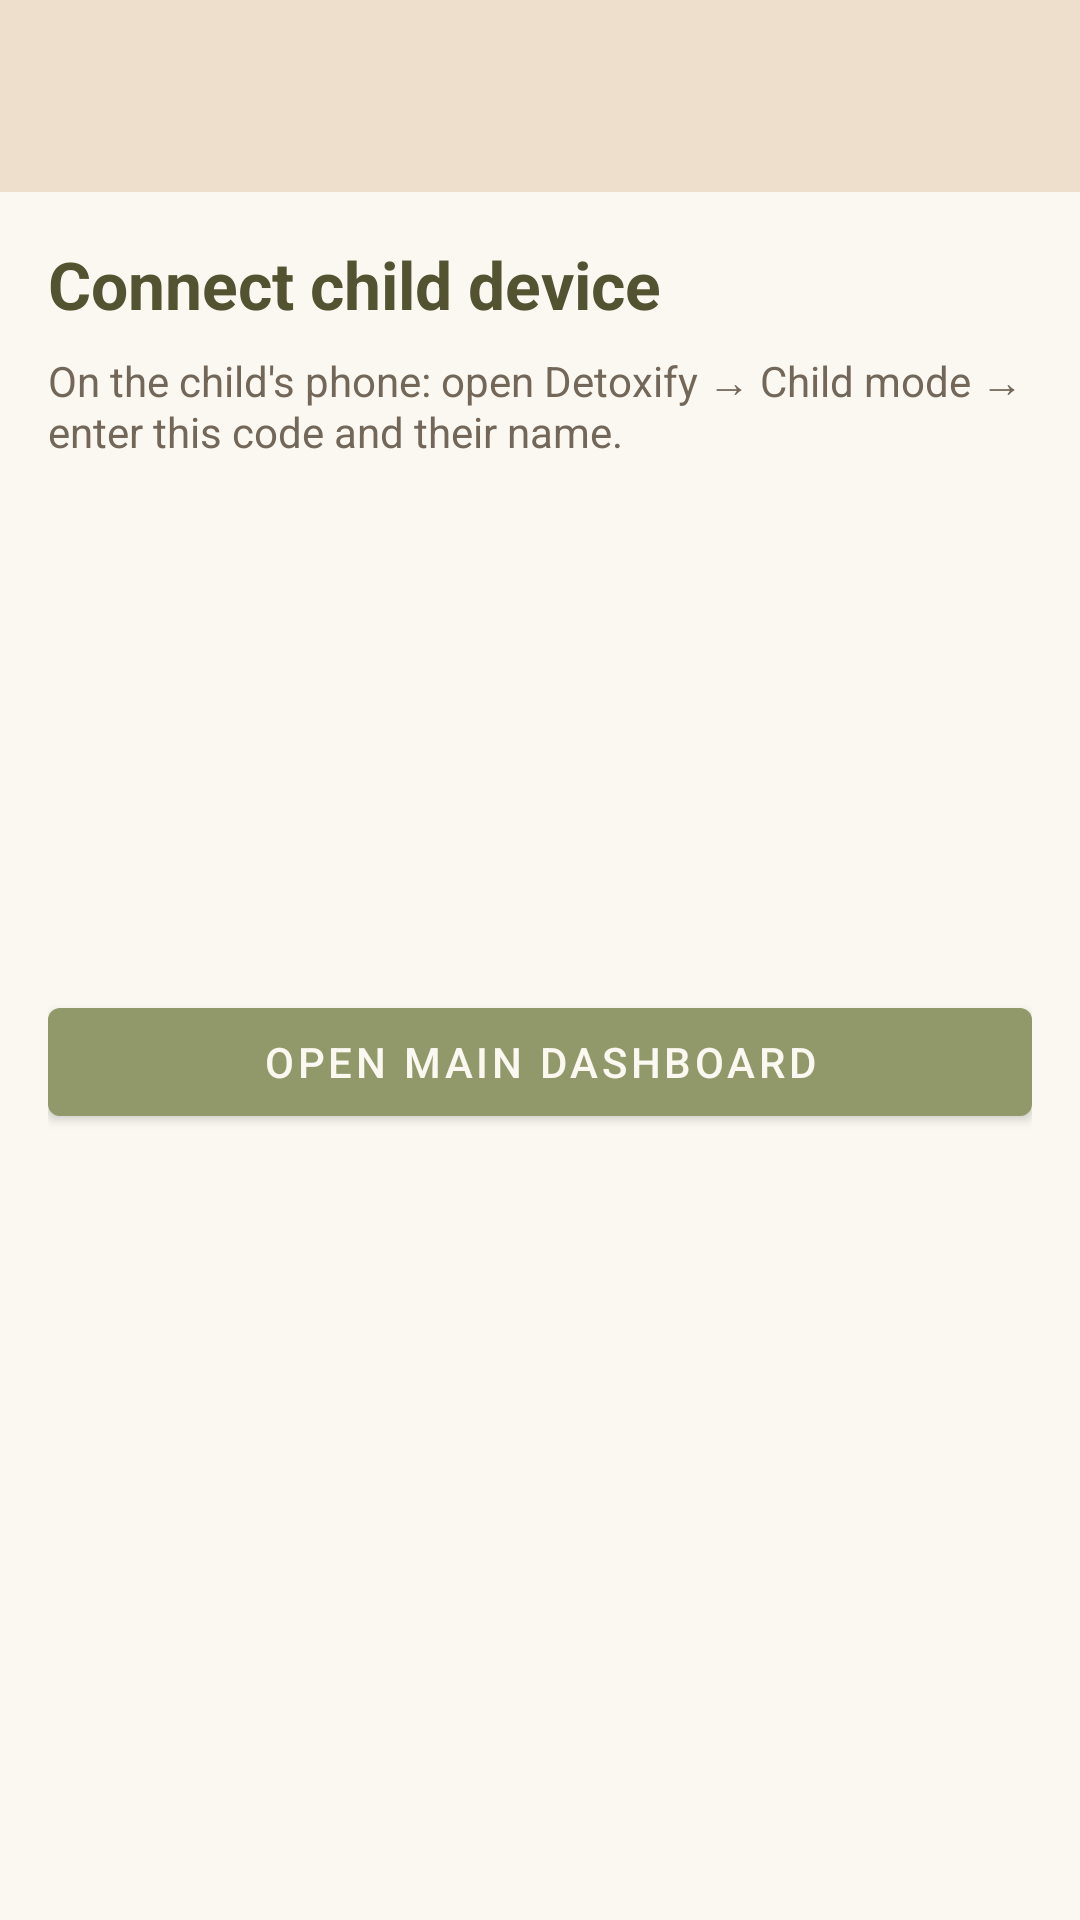

Android layout source for this screen:
<!-- AndroidManifest.xml: application theme Theme.Detoxify -->
<!-- res/layout/activity_parent_connect_child.xml -->
<?xml version="1.0" encoding="utf-8"?>
<LinearLayout xmlns:android="http://schemas.android.com/apk/res/android"
    android:layout_width="match_parent"
    android:layout_height="match_parent"
    android:background="@color/detox_background"
    android:orientation="vertical">

    <com.google.android.material.appbar.MaterialToolbar
        android:id="@+id/toolbar"
        style="@style/Detoxify.Toolbar"
        android:layout_width="match_parent"
        android:layout_height="?attr/actionBarSize" />

    <ScrollView
        android:layout_width="match_parent"
        android:layout_height="match_parent">

        <LinearLayout
            android:layout_width="match_parent"
            android:layout_height="wrap_content"
            android:orientation="vertical"
            android:padding="@dimen/screen_padding">

            <TextView
                android:layout_width="match_parent"
                android:layout_height="wrap_content"
                android:text="@string/flow_connect_child_title"
                android:textColor="@color/detox_on_surface"
                android:textSize="22sp"
                android:textStyle="bold" />

            <TextView
                android:layout_width="match_parent"
                android:layout_height="wrap_content"
                android:layout_marginTop="@dimen/space_8"
                android:text="@string/flow_connect_child_subtitle"
                android:textColor="@color/detox_text_secondary"
                android:textSize="14sp" />

            <TextView
                android:id="@+id/tv_connect_child_name"
                android:layout_width="match_parent"
                android:layout_height="wrap_content"
                android:layout_marginTop="@dimen/space_16"
                android:textColor="@color/detox_on_surface"
                android:textSize="18sp"
                android:textStyle="bold" />

            <TextView
                android:id="@+id/tv_connect_child_code"
                android:layout_width="match_parent"
                android:layout_height="wrap_content"
                android:layout_marginTop="@dimen/space_12"
                android:background="@drawable/bg_soft_surface"
                android:gravity="center"
                android:padding="@dimen/space_16"
                android:textColor="@color/detox_primary"
                android:textSize="28sp"
                android:textStyle="bold" />

            <TextView
                android:id="@+id/tv_connect_status"
                android:layout_width="match_parent"
                android:layout_height="wrap_content"
                android:layout_marginTop="@dimen/space_12"
                android:textColor="@color/detox_text_secondary"
                android:textSize="14sp" />

            <com.google.android.material.button.MaterialButton
                android:id="@+id/btn_continue_dashboard"
                style="@style/Widget.MaterialComponents.Button"
                android:layout_width="match_parent"
                android:layout_height="wrap_content"
                android:layout_marginTop="@dimen/space_24"
                android:text="@string/flow_open_parent_dashboard" />

        </LinearLayout>
    </ScrollView>
</LinearLayout>
<!-- resources referenced by this layout -->
<resources>
  <color name="detox_background">#FAF8F1</color>
  <color name="detox_on_surface">#535231</color>
  <color name="detox_primary">#919869</color>
  <color name="detox_text_secondary">#726759</color>
  <dimen name="screen_padding">16dp</dimen>
  <dimen name="space_12">12dp</dimen>
  <dimen name="space_16">16dp</dimen>
  <dimen name="space_24">24dp</dimen>
  <dimen name="space_8">8dp</dimen>
  <!-- drawable bg_soft_surface (drawable) -->
  <?xml version="1.0" encoding="utf-8"?>
  <shape xmlns:android="http://schemas.android.com/apk/res/android">
      <solid android:color="@color/detox_cream" />
      <corners android:radius="16dp" />
  </shape>
  <string name="flow_connect_child_subtitle">On the child\'s phone: open Detoxify → Child mode → enter this code and their name.</string>
  <string name="flow_connect_child_title">Connect child device</string>
  <string name="flow_open_parent_dashboard">Open main dashboard</string>
  <style name="Detoxify.Toolbar" parent="Widget.MaterialComponents.Toolbar">
          <item name="android:background">?attr/colorSurface</item>
          <item name="titleTextColor">?attr/colorOnSurface</item>
          <item name="subtitleTextColor">@color/detox_text_secondary</item>
          <item name="navigationIconTint">?attr/colorOnSurface</item>
          <item name="elevation">0dp</item>
      </style>
  <style name="Theme.Detoxify" parent="Theme.Material3.DayNight.NoActionBar">
          
          <item name="colorPrimary">@color/detox_primary</item>
          <item name="colorOnPrimary">@color/detox_on_primary</item>
          <item name="colorPrimaryContainer">@color/detox_primary_container</item>
          <item name="colorOnPrimaryContainer">@color/detox_on_primary_container</item>
  
          <item name="colorSecondary">@color/detox_secondary</item>
          <item name="colorOnSecondary">@color/detox_on_secondary</item>
          <item name="colorSecondaryContainer">@color/detox_primary_container</item>
          <item name="colorOnSecondaryContainer">@color/detox_on_primary_container</item>
  
          <item name="colorTertiary">@color/detox_tertiary</item>
          <item name="colorOnTertiary">@color/detox_on_tertiary</item>
  
          <item name="colorError">@color/detox_error</item>
          <item name="colorOnError">@color/detox_on_error</item>
  
          
          <item name="android:windowBackground">@color/detox_background</item>
          <item name="colorSurface">@color/detox_surface</item>
          <item name="colorSurfaceVariant">@color/detox_surface_variant</item>
          <item name="colorOnSurface">@color/detox_on_surface</item>
          <item name="colorOutline">@color/detox_outline</item>
  
          
          <item name="android:statusBarColor">@android:color/transparent</item>
          <item name="android:navigationBarColor">@color/detox_background</item>
          <item name="android:windowLightStatusBar" tools:targetApi="m">true</item>
      </style>
  <color name="detox_cream">#FAF8F1</color>
  <color name="detox_on_primary">#FAF8F1</color>
  <color name="detox_primary_container">#CAD19F</color>
  <color name="detox_on_primary_container">#535231</color>
  <color name="detox_secondary">#D8968F</color>
  <color name="detox_on_secondary">#FAF8F1</color>
  <color name="detox_tertiary">#D6AD9B</color>
  <color name="detox_on_tertiary">#535231</color>
  <color name="detox_error">#A85A5A</color>
  <color name="detox_on_error">#FAF8F1</color>
  <color name="detox_surface">#EDDFCC</color>
  <color name="detox_surface_variant">#D6AD9B</color>
  <color name="detox_outline">#A2AC80</color>
</resources>
